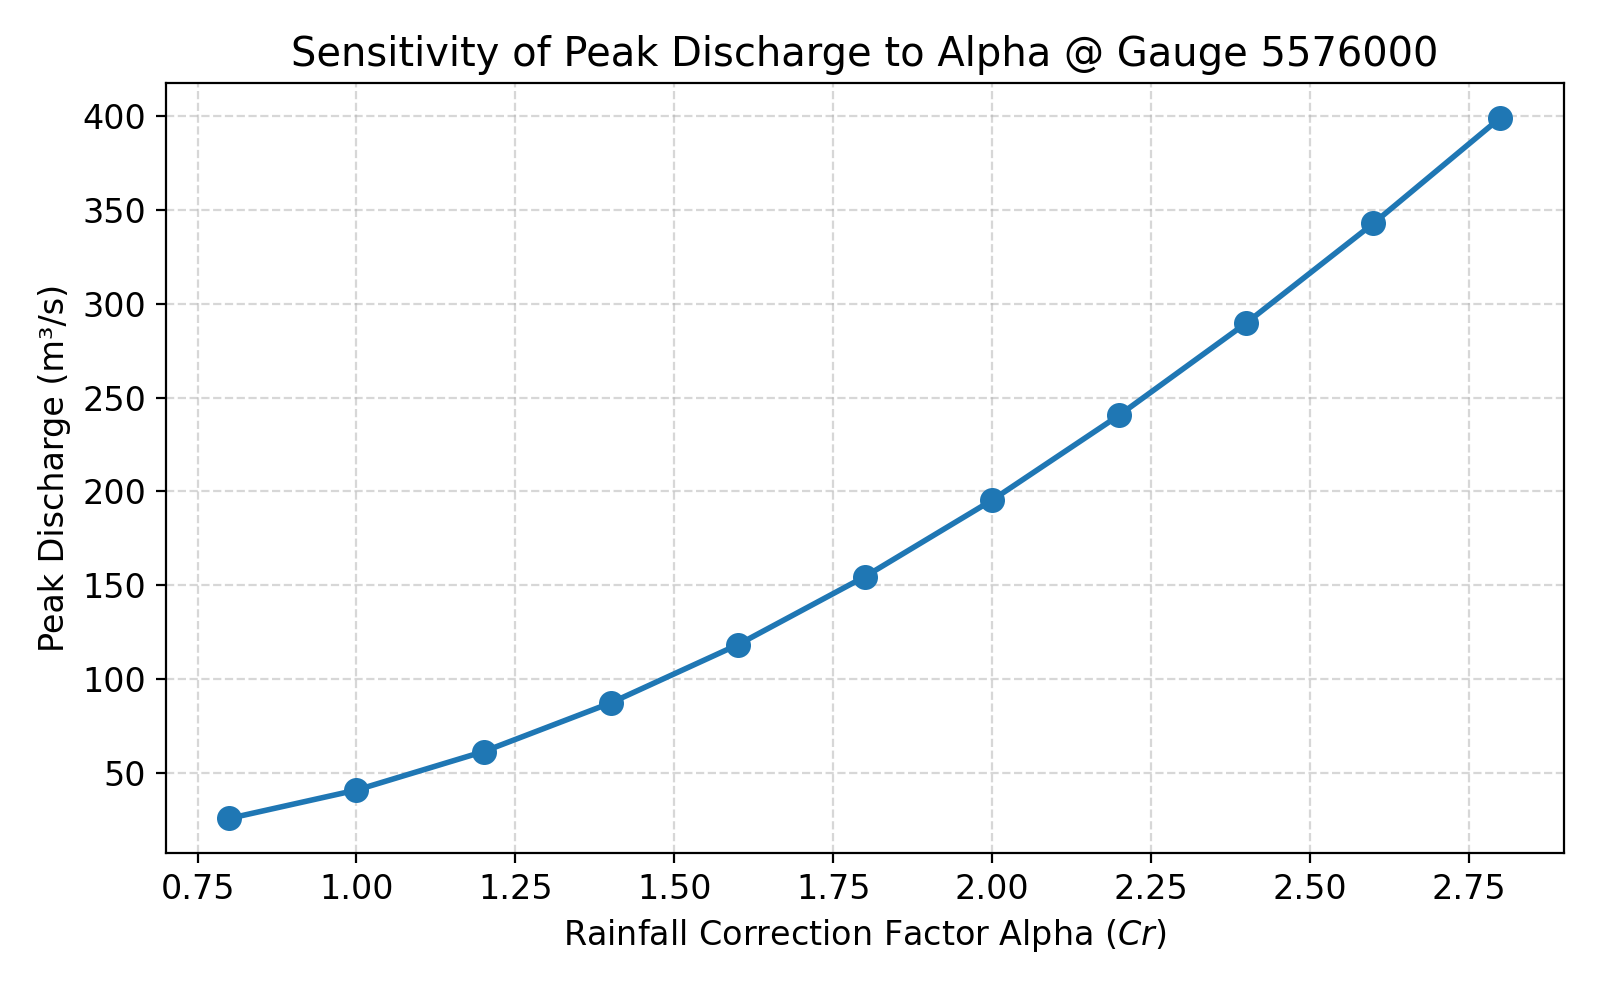

Values plotted in this chart, from the file beside it:
Alpha, Q_peak
0.8, 25.69
1.0, 40.8
1.2, 61.31
1.4, 87.26
1.6, 118.3
1.8, 154.6
2.0, 195.3
2.2, 240.6
2.4, 289.8
2.6, 342.9
2.8, 399.3
